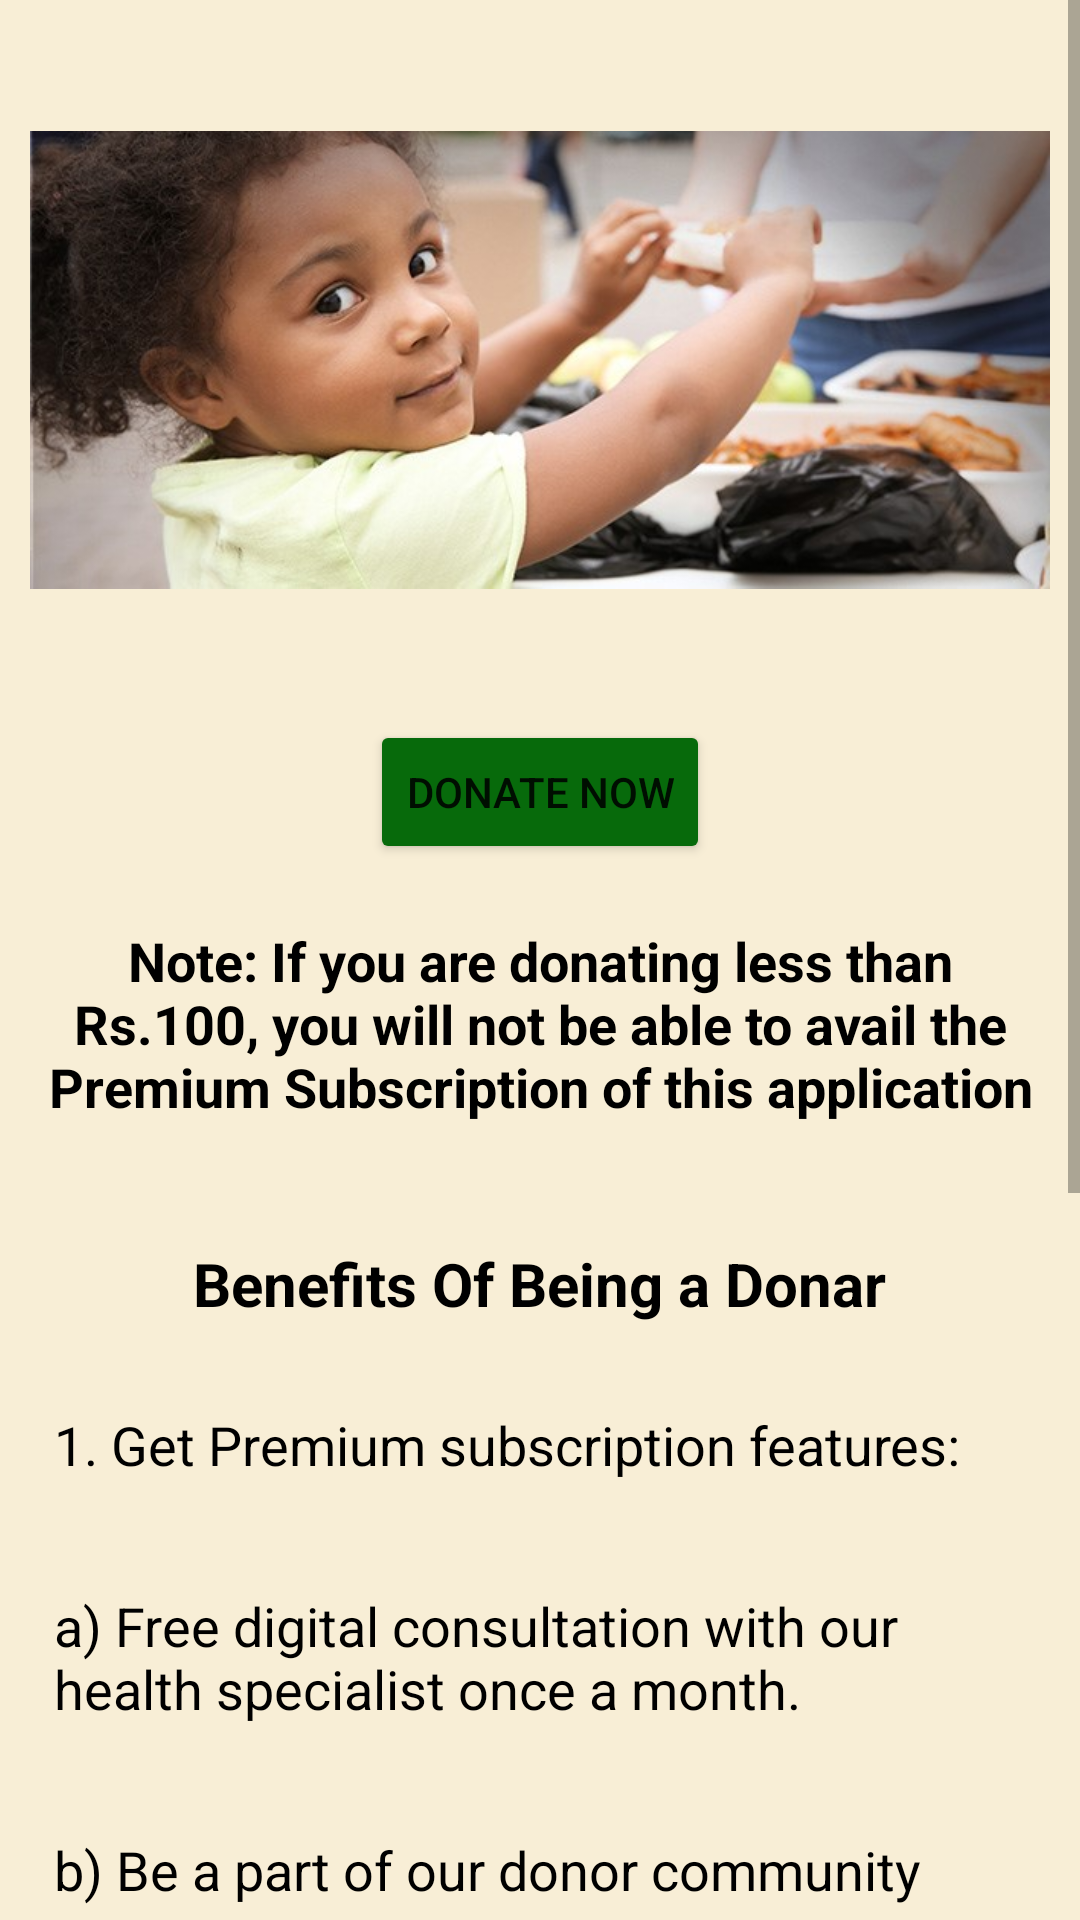

Produce the Android XML layout that renders to this screen, including the resource entries it uses.
<!-- AndroidManifest.xml: application theme Theme.HealthDream -->
<!-- res/layout/activity_donate.xml -->
<?xml version="1.0" encoding="utf-8"?>
<androidx.constraintlayout.widget.ConstraintLayout xmlns:android="http://schemas.android.com/apk/res/android"
    xmlns:app="http://schemas.android.com/apk/res-auto"
    xmlns:tools="http://schemas.android.com/tools"
    android:layout_width="match_parent"
    android:layout_height="match_parent"
    android:background="#C197A5"
    tools:context=".Donate">


    <ScrollView
        android:layout_width="match_parent"
        android:layout_height="match_parent"
        android:background="#FDF8EFD7"
        app:layout_constraintBottom_toBottomOf="parent"
        app:layout_constraintTop_toTopOf="parent"
        app:layout_constraintVertical_bias="1.0"
        tools:layout_editor_absoluteX="-16dp">

        <LinearLayout
            android:layout_width="match_parent"
            android:layout_height="match_parent"
            android:orientation="vertical"
            app:layout_constraintBottom_toBottomOf="parent"
            app:layout_constraintTop_toTopOf="parent"
            app:layout_constraintVertical_bias="0">



            <LinearLayout
                android:layout_width="match_parent"
                android:layout_height="wrap_content"
                android:layout_marginLeft="10dp"
                android:layout_marginRight="10dp"
                android:layout_marginTop="20dp"
                android:layout_weight="0.3"
                android:background="@drawable/bg"
                android:elevation="30dp"
                android:orientation="vertical">

                <ImageView
                    android:layout_width="match_parent"
                    android:layout_height="200dp"
                    android:layout_weight="1"
                    android:src="@drawable/child"/>


            </LinearLayout>


            <Button
                android:id="@+id/donate"
                android:layout_width="wrap_content"
                android:layout_height="wrap_content"
                android:text="Donate Now"
                android:layout_marginLeft="10dp"
                android:layout_marginRight="10dp"
                android:layout_marginTop="20dp"
                android:layout_weight="0.3"
                android:layout_gravity="center_horizontal"
                app:backgroundTint="#076A0B"/>

            <LinearLayout
                android:layout_width="match_parent"
                android:layout_height="wrap_content"
                android:layout_marginLeft="10dp"
                android:layout_marginTop="20dp"
                android:layout_marginRight="10dp"
                android:layout_weight="0.2"
                android:background="@drawable/bg"
                android:elevation="30dp">

                <TextView
                    android:layout_width="match_parent"
                    android:layout_height="match_parent"
                    android:text="Note: If you are donating less than Rs.100, you will not be able to avail the Premium Subscription of this application"
                    android:textAlignment="center"
                    android:textStyle="bold"
                    android:layout_weight="1"
                    android:textColor="@color/black"
                    android:textSize="18sp"
                    android:gravity="center_horizontal" />


            </LinearLayout>





            <LinearLayout
                android:layout_width="match_parent"
                android:layout_height="wrap_content"
                android:layout_marginLeft="10dp"
                android:layout_marginTop="20dp"
                android:layout_marginRight="10dp"
                android:layout_marginBottom="20dp"
                android:layout_weight="2.5"
                android:background="@drawable/bg"
                android:elevation="30dp"
                android:orientation="vertical">

                <TextView
                    android:layout_width="wrap_content"
                    android:layout_height="wrap_content"
                    android:text="Benefits Of Being a Donar"
                    android:layout_marginTop="20dp"
                    android:layout_gravity="center"
                    android:textSize="20sp"
                    android:textColor="@color/black"
                    android:textStyle="bold"/>



                <TextView
                    android:layout_width="wrap_content"
                    android:layout_height="wrap_content"
                    android:textSize="18sp"
                    android:layout_marginTop="20dp"
                    android:textColor="@color/black"
                    android:padding="8dp"
                    android:text="1. Get Premium subscription features:"
                    android:layout_marginBottom="20dp"/>
                <TextView
                    android:layout_width="wrap_content"
                    android:layout_height="wrap_content"
                    android:textSize="18sp"
                    android:textColor="@color/black"
                    android:padding="8dp"
                    android:text="a) Free digital consultation with our health specialist once a month."
                    android:layout_marginBottom="20dp"/>
                <TextView
                    android:layout_width="wrap_content"
                    android:layout_height="wrap_content"
                    android:textSize="18sp"
                    android:textColor="@color/black"
                    android:padding="8dp"
                    android:text="b) Be a part of our donor community"
                    android:layout_marginBottom="20dp"/>
                <TextView
                    android:layout_width="wrap_content"
                    android:layout_height="wrap_content"
                    android:textSize="18sp"
                    android:textColor="@color/black"
                    android:padding="8dp"
                    android:text="c) Personalize the app according to your needs"
                    android:layout_marginBottom="20dp"/>
                <TextView
                    android:layout_width="wrap_content"
                    android:layout_height="wrap_content"
                    android:textSize="18sp"
                    android:textColor="@color/black"
                    android:padding="8dp"
                    android:text="2. Help bring a smile to someone's face"
                    android:layout_marginBottom="20dp"/>
                <TextView
                    android:layout_width="wrap_content"
                    android:layout_height="wrap_content"
                    android:textSize="18sp"
                    android:textColor="@color/black"
                    android:padding="8dp"
                    android:text="3. Bring More Meaning to Your Life"
                    android:layout_marginBottom="20dp"/>
                <TextView
                    android:layout_width="wrap_content"
                    android:layout_height="wrap_content"
                    android:textSize="18sp"
                    android:textColor="@color/black"
                    android:padding="8dp"
                    android:textAlignment="center"
                    android:text="Every Little bit helps. You don’t need $10,000 to make a difference in someone’s life. Your smallest contribution can pay for a child's much-needed medications."
                    android:layout_marginBottom="20dp"/>

            </LinearLayout>

        </LinearLayout>

    </ScrollView>

</androidx.constraintlayout.widget.ConstraintLayout>
<!-- resources referenced by this layout -->
<resources>
  <!-- drawable child: jpg bitmap (drawable-v24, 69844 bytes) -->
  <style name="Theme.HealthDream" parent="Theme.MaterialComponents.DayNight.DarkActionBar">
          
          <item name="colorPrimary">@color/purple_500</item>
          <item name="colorPrimaryVariant">@color/purple_700</item>
          <item name="colorOnPrimary">@color/white</item>
          
          <item name="colorSecondary">@color/teal_200</item>
          <item name="colorSecondaryVariant">@color/teal_700</item>
          <item name="colorOnSecondary">@color/black</item>
          
          <item name="android:statusBarColor" tools:targetApi="l">?attr/colorPrimaryVariant</item>
          
      </style>
  <!-- not gathered from this repository: default colours our renderer supplied (Android Studio template values) -->
  <color name="purple_500">#FF6200EE</color>
  <color name="purple_700">#FF3700B3</color>
  <color name="teal_200">#FF03DAC5</color>
  <color name="teal_700">#FF018786</color>
  <color name="black">#FF000000</color>
  <color name="white">#FFFFFFFF</color>
</resources>
